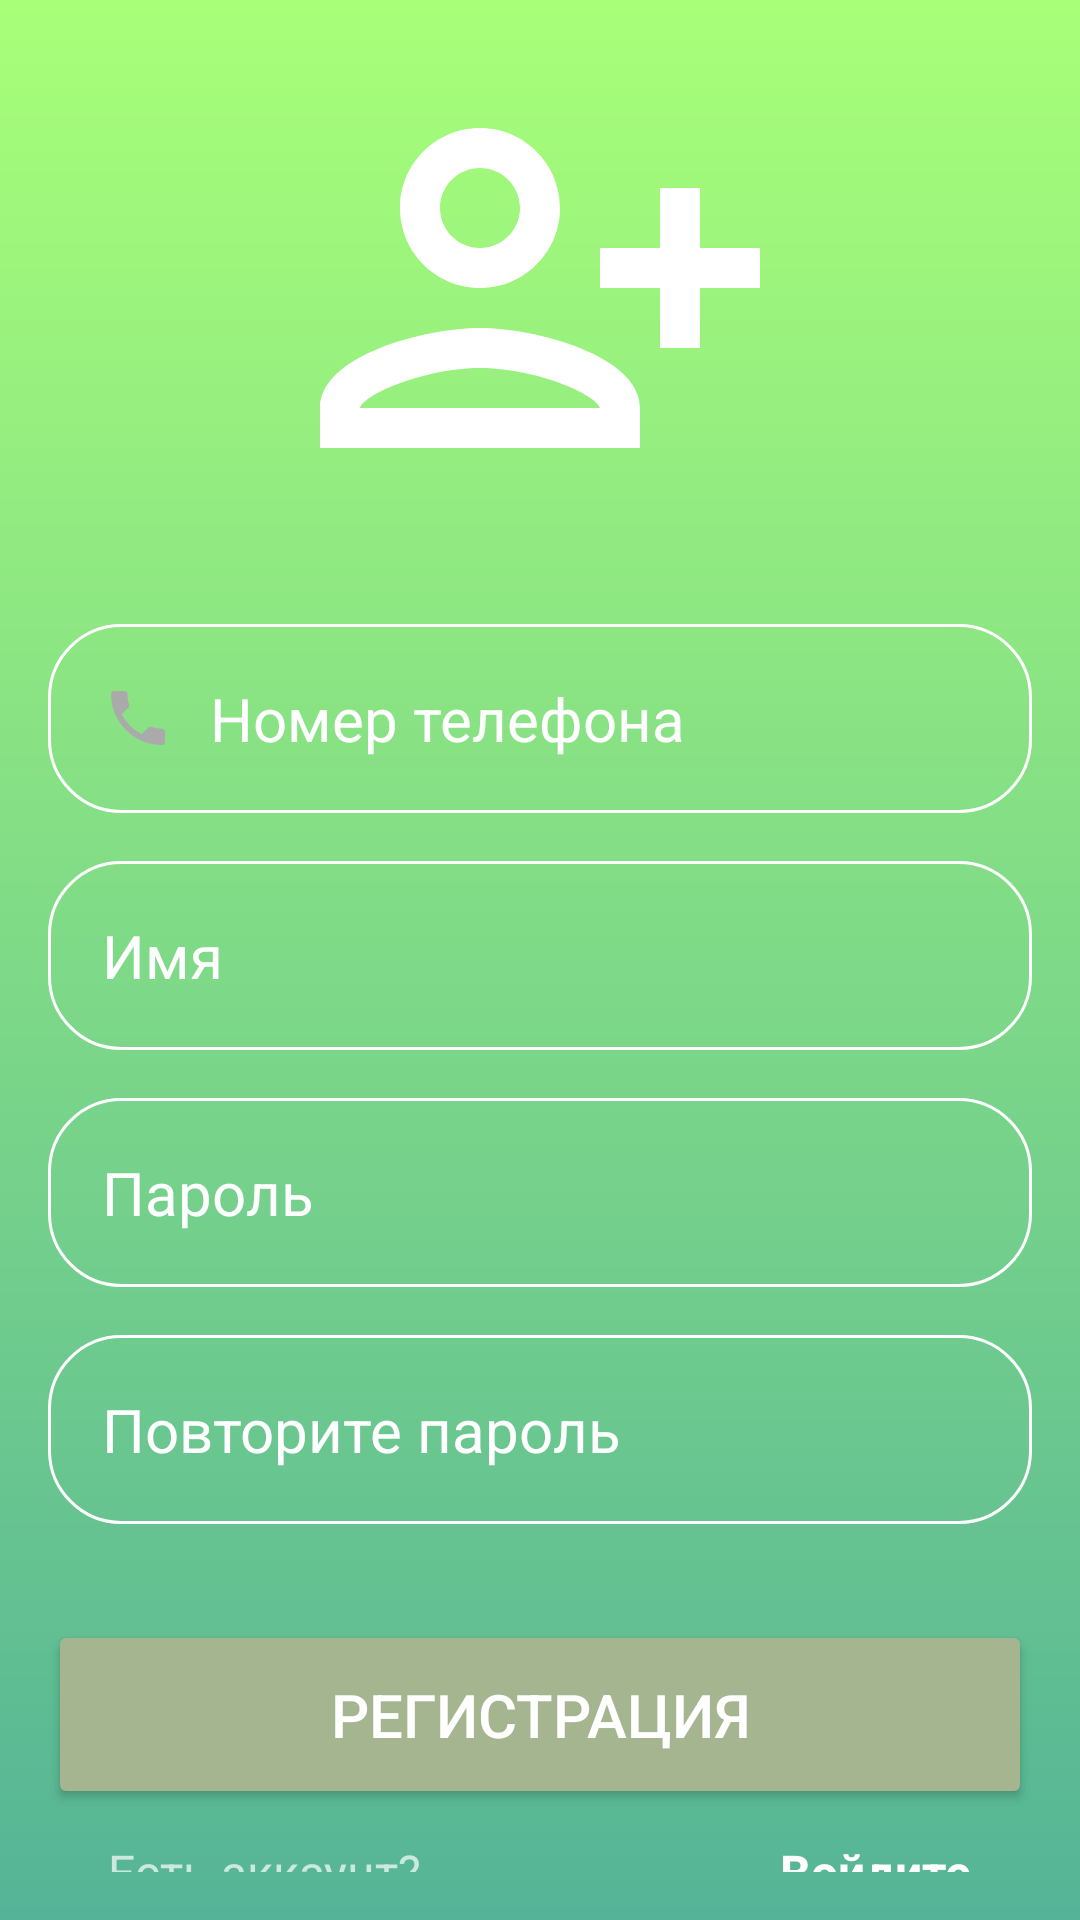

Android layout source for this screen:
<!-- AndroidManifest.xml: application theme Theme.Diplom -->
<!-- res/layout/activity_register.xml -->
<?xml version="1.0" encoding="utf-8"?>
<ScrollView xmlns:android="http://schemas.android.com/apk/res/android"
    xmlns:app="http://schemas.android.com/apk/res-auto"
    xmlns:tools="http://schemas.android.com/tools"
    android:layout_width="match_parent"
    android:layout_height="match_parent"
    style="@style/ScreenBackgroundLogin"
    android:gravity="center"
    android:padding="16dp"
    tools:context=".RegisterActivity">

    <LinearLayout
        android:layout_width="match_parent"
        android:layout_height="wrap_content"
        android:gravity="center"
        android:orientation="vertical">

        <ImageView
            android:layout_width="160dp"
            android:layout_height="160dp"
            android:src="@drawable/ic_register_person"/>

        <EditText
            android:layout_width="match_parent"
            android:layout_height="wrap_content"
            android:drawableStart="@drawable/custom_phone_icon"
            android:drawablePadding="12dp"
            android:layout_marginTop="32dp"
            android:hint="Номер телефона"
            android:textColor="?attr/colorOnPrimary"
            android:textColorHint="?attr/colorOnPrimary"
            android:textSize="20sp"
            android:background="@drawable/rounded_corner"
            android:padding="18dp"
            android:inputType="phone"
            android:id="@+id/phone_input"/>

        <EditText
            android:layout_width="match_parent"
            android:layout_height="wrap_content"
            android:drawableStart="@drawable/custom_name_icon"
            android:drawablePadding="12dp"
            android:layout_marginTop="16dp"
            android:hint="Имя"
            android:textColor="?attr/colorOnPrimary"
            android:textColorHint="?attr/colorOnPrimary"
            android:textSize="20sp"
            android:background="@drawable/rounded_corner"
            android:padding="18dp"
            android:inputType="textCapWords"
            android:id="@+id/name_input"/>

        <EditText
            android:layout_width="match_parent"
            android:layout_height="wrap_content"
            android:drawableStart="@drawable/custom_password_icon"
            android:drawablePadding="12dp"
            android:layout_marginTop="16dp"
            android:hint="Пароль"
            android:textColor="?attr/colorOnPrimary"
            android:textColorHint="?attr/colorOnPrimary"
            android:textSize="20sp"
            android:background="@drawable/rounded_corner"
            android:padding="18dp"
            android:inputType="textPassword"
            android:id="@+id/password_input"/>

        <EditText
            android:layout_width="match_parent"
            android:layout_height="wrap_content"
            android:drawableStart="@drawable/custom_password_icon"
            android:drawablePadding="12dp"
            android:layout_marginTop="16dp"
            android:hint="Повторите пароль"
            android:textColor="?attr/colorOnPrimary"
            android:textColorHint="?attr/colorOnPrimary"
            android:textSize="20sp"
            android:background="@drawable/rounded_corner"
            android:padding="18dp"
            android:inputType="textPassword"
            android:id="@+id/password_repeat_input"/>

        <Button
            android:layout_width="match_parent"
            android:layout_height="wrap_content"
            android:text="Регистрация"
            style="@style/Button"
            android:layout_marginTop="32dp"
            android:textSize="20sp"
            android:id="@+id/register_btn" />

        <LinearLayout
            android:layout_width="match_parent"
            android:layout_height="wrap_content"
            android:orientation="horizontal"
            android:paddingHorizontal="20dp"
            android:layout_marginTop="10dp">

            <TextView
                android:layout_width="wrap_content"
                android:layout_height="wrap_content"
                android:textSize="16sp"
                android:textColor="?attr/colorOnPrimary"
                android:layout_weight="1"
                android:alpha="0.7"
                android:text="Есть аккаунт?" />

            <TextView
                android:layout_width="wrap_content"
                android:layout_height="wrap_content"
                android:textSize="16sp"
                android:textColor="?attr/colorOnPrimary"
                android:textStyle="bold"
                android:layout_gravity="end"
                android:text="Войдите"
                android:id="@+id/go_login_btn"/>

        </LinearLayout>




    </LinearLayout>



</ScrollView>
<!-- resources referenced by this layout -->
<resources>
  <!-- drawable custom_name_icon (drawable) -->
  <?xml version="1.0" encoding="utf-8"?>
  <selector xmlns:android="http://schemas.android.com/apk/res/android">
  
      <item android:state_focused="true" android:drawable="@drawable/ic_name_focused"/>
  
      <item android:state_focused="false" android:drawable="@drawable/ic_name"/>
  
  </selector>
  <!-- drawable custom_password_icon (drawable) -->
  <?xml version="1.0" encoding="utf-8"?>
  <selector xmlns:android="http://schemas.android.com/apk/res/android">
  
      <item android:state_focused="true" android:drawable="@drawable/ic_password_focused"/>
  
      <item android:state_focused="false" android:drawable="@drawable/ic_password"/>
  
  </selector>
  <!-- drawable custom_phone_icon (drawable) -->
  <?xml version="1.0" encoding="utf-8"?>
  <selector xmlns:android="http://schemas.android.com/apk/res/android">
  
      <item android:state_focused="true" android:drawable="@drawable/ic_phone_focused"/>
  
      <item android:state_focused="false" android:drawable="@drawable/ic_phone"/>
  
  </selector>
  <!-- drawable ic_register_person (drawable) -->
  <vector android:height="100dp" android:tint="?attr/colorOnPrimary"
      android:viewportHeight="24" android:viewportWidth="24"
      android:width="100dp" xmlns:android="http://schemas.android.com/apk/res/android">
      <path android:fillColor="?attr/colorOnPrimary" android:pathData="M13,8c0,-2.21 -1.79,-4 -4,-4S5,5.79 5,8s1.79,4 4,4S13,10.21 13,8zM11,8c0,1.1 -0.9,2 -2,2S7,9.1 7,8s0.9,-2 2,-2S11,6.9 11,8zM1,18v2h16v-2c0,-2.66 -5.33,-4 -8,-4S1,15.34 1,18zM3,18c0.2,-0.71 3.3,-2 6,-2c2.69,0 5.78,1.28 6,2H3zM20,15v-3h3v-2h-3V7h-2v3h-3v2h3v3H20z"/>
  </vector>
  <!-- drawable rounded_corner (drawable) -->
  <?xml version="1.0" encoding="utf-8"?>
  <shape xmlns:android="http://schemas.android.com/apk/res/android"
      android:shape="rectangle">
  
      <corners android:radius="24dp"/>
      <stroke android:width="1dp" android:color="?attr/colorOnPrimary"/>
  
  </shape>
  <style name="Button">
          <item name="cornerRadius">24dp</item>
          <item name="backgroundTint">?attr/colorPrimaryVariant</item>
          <item name="android:textColor">?attr/colorOnPrimary</item>
          <item name="android:padding">18dp</item>
      </style>
  <style name="ScreenBackgroundLogin">
          <item name="android:background">@drawable/login_background_day</item>
      </style>
  <style name="Theme.Diplom" parent="Theme.MaterialComponents.DayNight.NoActionBar">
          
          <item name="colorPrimary">@color/lavender</item>
          <item name="colorPrimaryVariant">#A4B58F</item>
          <item name="colorOnPrimary">@color/white</item>
          
          <item name="colorSecondary">@color/teal_200</item>
          <item name="colorSecondaryVariant">@color/teal_700</item>
          <item name="colorOnSecondary">@color/black</item>
          
          <item name="android:statusBarColor">?attr/colorPrimaryVariant</item>
          
      </style>
  <!-- drawable ic_name_focused (drawable) -->
  <vector android:height="24dp" android:tint="?attr/colorOnPrimary"
      android:viewportHeight="24" android:viewportWidth="24"
      android:width="24dp" xmlns:android="http://schemas.android.com/apk/res/android">
      <path android:fillColor="?attr/colorOnPrimary" android:pathData="M12,12c2.21,0 4,-1.79 4,-4s-1.79,-4 -4,-4 -4,1.79 -4,4 1.79,4 4,4zM12,14c-2.67,0 -8,1.34 -8,4v2h16v-2c0,-2.66 -5.33,-4 -8,-4z"/>
  </vector>
  <!-- drawable login_background_day (drawable) -->
  <?xml version="1.0" encoding="utf-8"?>
  <shape xmlns:android="http://schemas.android.com/apk/res/android">
  
      <gradient android:type="linear" android:angle="100"
          android:startColor="#a8ff78" android:endColor="#55B497" />
  
  </shape>
  <color name="lavender">#8692f7</color>
  <color name="white">#FFFFFFFF</color>
  <color name="teal_200">#FF03DAC5</color>
  <color name="teal_700">#FF018786</color>
  <color name="black">#FF000000</color>
  <color name="grey">#aaa</color>
</resources>
